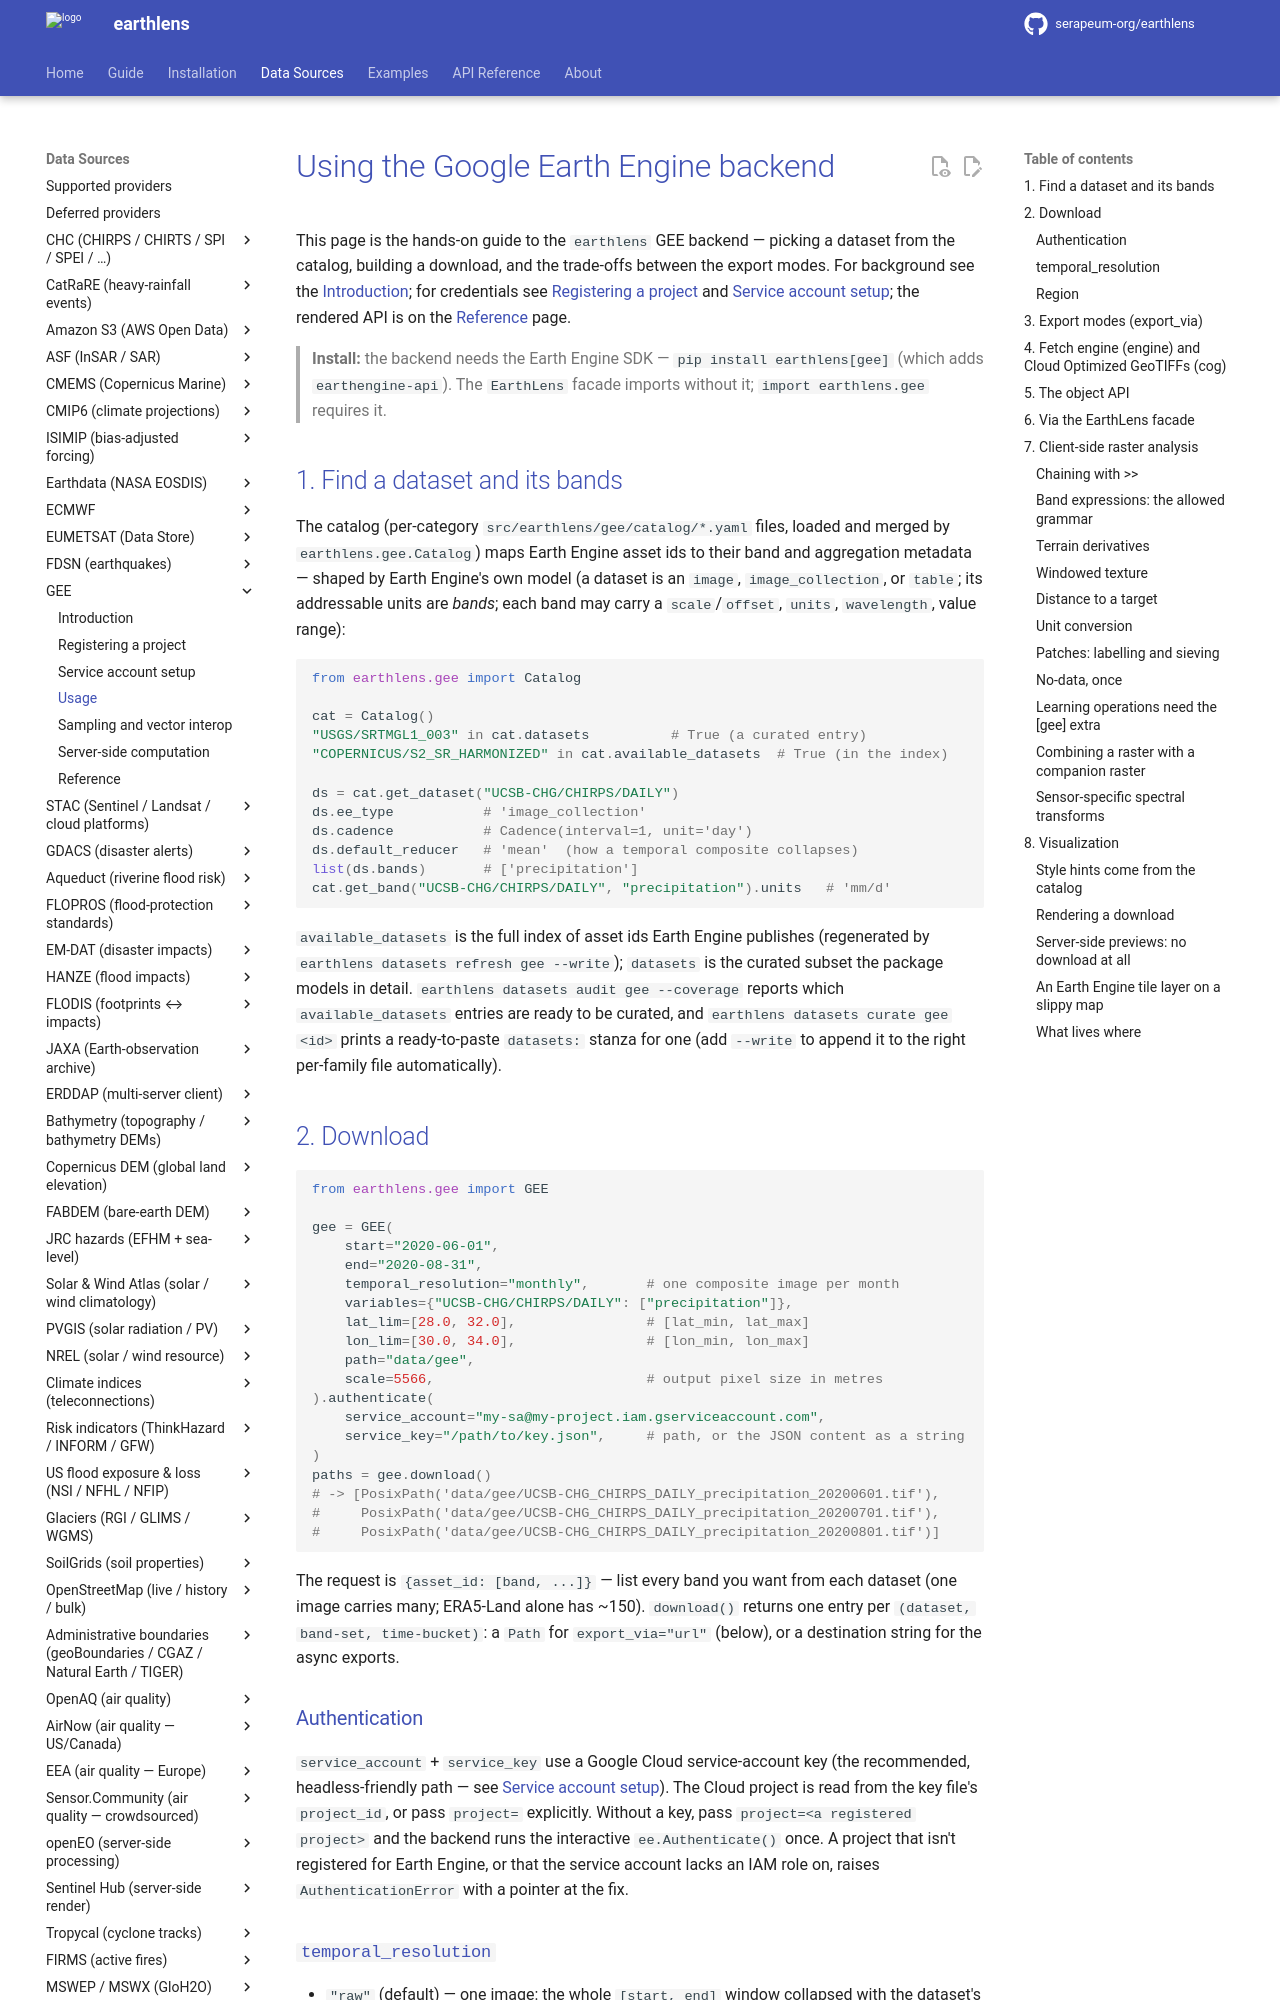

repository: serapeum-org/earthlens · page: 0.33.0/reference/gee/usage/index.html · generator: mkdocs

# Using the Google Earth Engine backend

This page is the hands-on guide to the `earthlens` GEE backend — picking
a dataset from the catalog, building a download, and the trade-offs
between the export modes. For background see the
[Introduction](introduction.md); for credentials see
[Registering a project](registering-a-project.md) and
[Service account setup](service-account-setup.md); the rendered API is
on the [Reference](gee.md) page.

> **Install:** the backend needs the Earth Engine SDK —
> `pip install earthlens[gee]` (which adds `earthengine-api`). The
> `EarthLens` facade imports without it; `import earthlens.gee` requires it.

## 1. Find a dataset and its bands

The catalog (per-category `src/earthlens/gee/catalog/*.yaml` files,
loaded and merged by `earthlens.gee.Catalog`) maps Earth Engine asset
ids to their band and aggregation metadata —
shaped by Earth Engine's own model (a dataset is an `image`,
`image_collection`, or `table`; its addressable units are *bands*; each
band may carry a `scale`/`offset`, `units`, `wavelength`, value range):

```python
from earthlens.gee import Catalog

cat = Catalog()
"USGS/SRTMGL1_003" in cat.datasets          # True (a curated entry)
"COPERNICUS/S2_SR_HARMONIZED" in cat.available_datasets  # True (in the index)

ds = cat.get_dataset("UCSB-CHG/CHIRPS/DAILY")
ds.ee_type           # 'image_collection'
ds.cadence           # Cadence(interval=1, unit='day')
ds.default_reducer   # 'mean'  (how a temporal composite collapses)
list(ds.bands)       # ['precipitation']
cat.get_band("UCSB-CHG/CHIRPS/DAILY", "precipitation").units   # 'mm/d'
```

`available_datasets` is the full index of asset ids Earth Engine
publishes (regenerated by `earthlens datasets refresh gee --write`); `datasets`
is the curated subset the package models in detail. `earthlens datasets audit
gee --coverage` reports which `available_datasets` entries are ready to be
curated, and `earthlens datasets curate gee <id>` prints a ready-to-paste
`datasets:` stanza for one (add `--write` to append it to the right per-family
file automatically).

## 2. Download

```python
from earthlens.gee import GEE

gee = GEE(
    start="2020-06-01",
    end="2020-08-31",
    temporal_resolution="monthly",       # one composite image per month
    variables={"UCSB-CHG/CHIRPS/DAILY": ["precipitation"]},
    lat_lim=[28.0, 32.0],                # [lat_min, lat_max]
    lon_lim=[30.0, 34.0],                # [lon_min, lon_max]
    path="data/gee",
    scale=5566,                          # output pixel size in metres
).authenticate(
    service_account="my-sa@my-project.iam.gserviceaccount.com",
    service_key="/path/to/key.json",     # path, or the JSON content as a string
)
paths = gee.download()
# -> [PosixPath('data/gee/UCSB-CHG_CHIRPS_DAILY_precipitation_20200601.tif'),
#     PosixPath('data/gee/UCSB-CHG_CHIRPS_DAILY_precipitation_20200701.tif'),
#     PosixPath('data/gee/UCSB-CHG_CHIRPS_DAILY_precipitation_20200801.tif')]
```

The request is `{asset_id: [band, ...]}` — list every band you want from
each dataset (one image carries many; ERA5-Land alone has ~150).
`download()` returns one entry per `(dataset, band-set, time-bucket)`: a
`Path` for `export_via="url"` (below), or a destination string for the
async exports.

### Authentication

`service_account` + `service_key` use a Google Cloud service-account key
(the recommended, headless-friendly path — see
[Service account setup](service-account-setup.md)). The Cloud project is
read from the key file's `project_id`, or pass `project=` explicitly.
Without a key, pass `project=<a registered project>` and the backend
runs the interactive `ee.Authenticate()` once. A project that isn't
registered for Earth Engine, or that the service account lacks an IAM
role on, raises `AuthenticationError` with a pointer at the fix.
